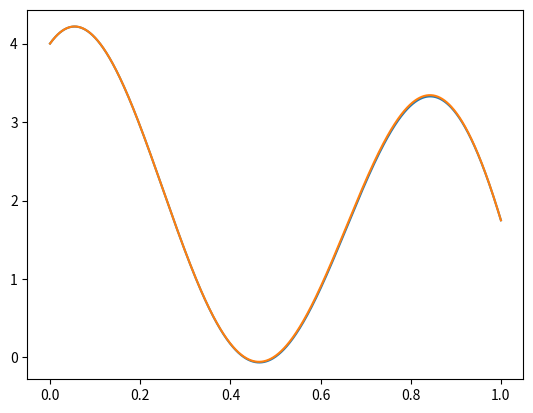

The script that saved this image:
# -*- coding: utf-8 -*-


import matplotlib.pyplot as plt
import numpy as np

from sympy import *
from scipy import integrate


x = Symbol('x')


def get_task_variable():
    n = 1000
    a, b = 0., 1.
    koef = [2., 4., 3., 7., 1.,]

    u = koef[0] * sin(koef[1] * x) + koef[2] * cos(koef[3] * x) + koef[4]
    k = 1. + x**x
    q = 1.
    f = -diff(k * diff(u, x), x) + q * u

    u = lambdify(x, u, 'numpy')
    k = lambdify(x, k, 'numpy')
    q = lambdify(x, q, 'numpy')
    f = lambdify(x, f, 'numpy')

    mu = [u(a), u(b)]
    return n, a, b, u, k, q, f, mu


def a0(k, n, a, b, i):
    delta = (b - a) / (n - 1.)
    xi0 = a + delta * (i - 1)
    xi1 = a + delta * i
    return delta / (integrate.quad(lambda x: 1. / k(x), xi0, xi1, limit=200))[0]


def d0(q, n, a, b, i):
    delta = (b - a) / (n - 1.)
    xi05 = a + delta * (i - 0.5)
    xi15 = a + delta * (i + 0.5)
    return (integrate.quad(q, xi05, xi15, limit=200))[0] / delta


def phi0(f, n, a, b, i):
    delta = (b - a) / (n - 1.)
    xi05 = a + delta * (i - 0.5)
    xi15 = a + delta * (i + 0.5)
    return (integrate.quad(f, xi05, xi15, limit=200))[0] / delta


def draw(a, b, u, u_approximation_points):
    n = len(u_approximation_points)
    h = (b - a) / (n - 1.)
    xs = [a + i * h for i in range(n)]
    plt.plot(xs, [u(x) for x in xs])
    plt.plot(xs, u_approximation_points)
    plt.show()


def main():
    n, a, b, u, k, q, f, mu = get_task_variable()

    matrix = [[0 for j in range(n + 1)]for i in range(n + 1)]
    matrix[0][0] = 1
    matrix[n][n] = 1

    h = (b - a) / (n - 1.)
    for i in range(1, n):
        print(i)
        _ai0 = a0(k, n, a, b, i)
        _ai1 = a0(k, n, a, b, i + 1)
        _di = d0(q, n, a, b, i)
        matrix[i][i - 1] = _ai0 / (h * h)
        matrix[i][i] = (-_ai0 - _ai1) / (h * h) - _di
        matrix[i][i + 1] = _ai1 / (h * h)

    b_array = [0 for i in range(n + 1)]
    b_array[0] = mu[0]
    b_array[n] = mu[1]
    for i in range(1, n):
        print(i)
        _phi0 = phi0(f, n, a, b, i)
        b_array[i] = -_phi0

    c_array = np.linalg.solve(np.array(matrix), np.array(b_array))
    for i in range(n):
        x = a + i * h
        print('{}: {} | {} | {}'.format(x, u(x), c_array[i], u(x) - c_array[i]))

    draw(a, b, u, c_array)


if __name__ == "__main__":
    main()
